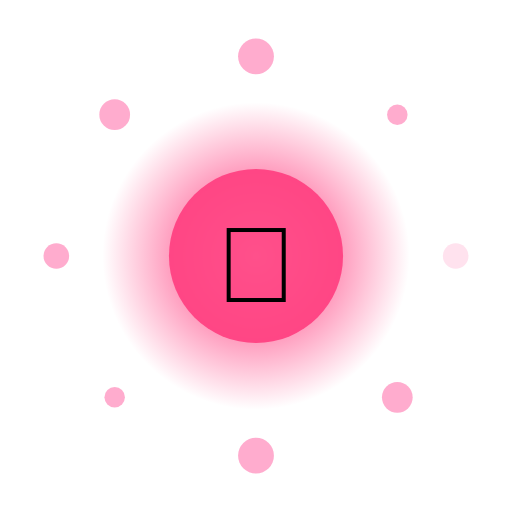
t = 0.00 s
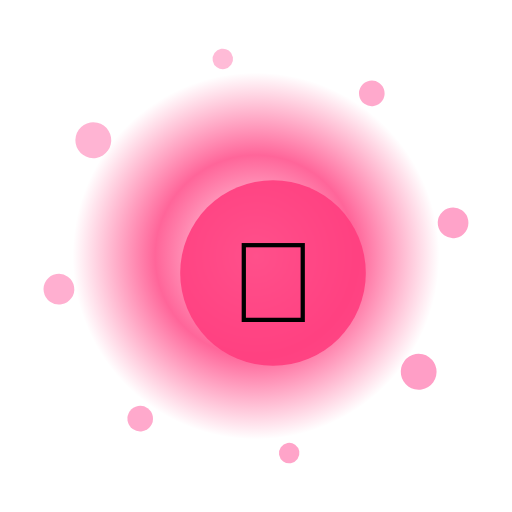
t = 1.67 s
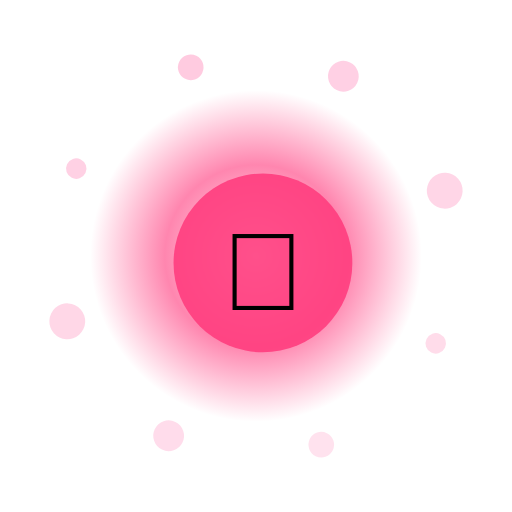
t = 3.33 s
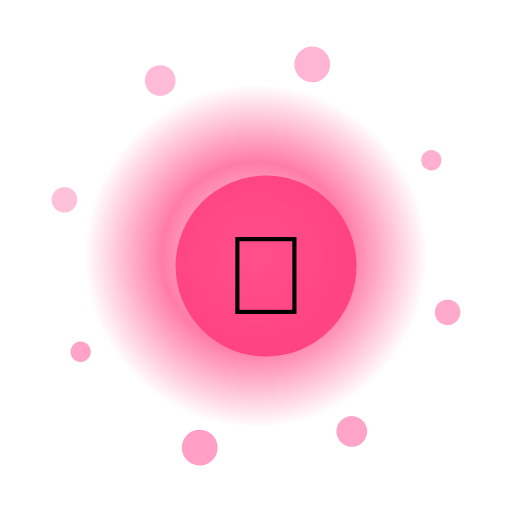
t = 5.00 s
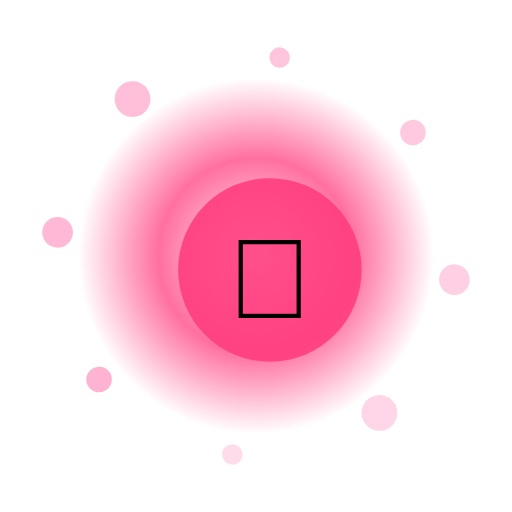
t = 6.67 s
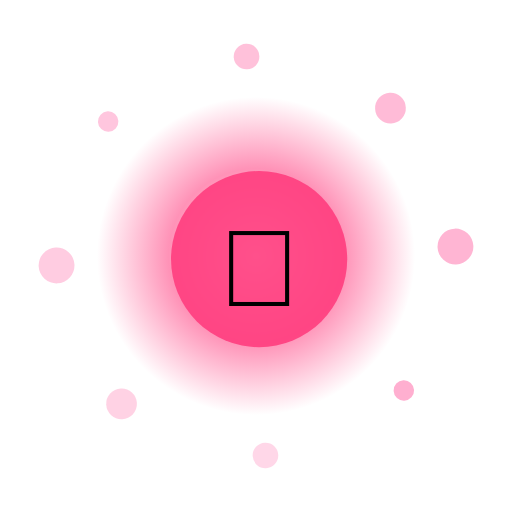
t = 8.33 s

The animated SVG that drew these frames (rendered in a browser with its animation timeline set to each time). Animation: 13 SMIL elements (animate=10,animateTransform=3); frames cover the first 8.33 s, repeats indefinitely.

<?xml version="1.0" encoding="UTF-8"?>
<svg xmlns="http://www.w3.org/2000/svg" viewBox="0 0 200 200" width="200" height="200" style="background:transparent">
  <defs>
    <radialGradient id="g225" cx="50%" cy="50%" r="50%">
      <stop offset="0%" stop-color="#FFF" stop-opacity="0.95"/>
      <stop offset="55%" stop-color="#FF3D7F" stop-opacity="0.85"/>
      <stop offset="100%" stop-color="#FF3D7F" stop-opacity="0"/>
    </radialGradient>
    <filter id="glow225" x="-50%" y="-50%" width="200%" height="200%">
      <feGaussianBlur stdDeviation="3" result="b"/>
      <feMerge><feMergeNode in="b"/><feMergeNode in="SourceGraphic"/></feMerge>
    </filter>
  </defs>

  <!-- outer rotating rays -->
  <g filter="url(#glow225)">
    <g>
      <rect x="99" y="10" width="2" height="30" fill="#FFF" opacity="0.35" transform="rotate(0 100 100)"/><rect x="99" y="10" width="2" height="30" fill="#FFF" opacity="0.35" transform="rotate(30 100 100)"/><rect x="99" y="10" width="2" height="30" fill="#FFF" opacity="0.35" transform="rotate(60 100 100)"/><rect x="99" y="10" width="2" height="30" fill="#FFF" opacity="0.35" transform="rotate(90 100 100)"/><rect x="99" y="10" width="2" height="30" fill="#FFF" opacity="0.35" transform="rotate(120 100 100)"/><rect x="99" y="10" width="2" height="30" fill="#FFF" opacity="0.35" transform="rotate(150 100 100)"/><rect x="99" y="10" width="2" height="30" fill="#FFF" opacity="0.35" transform="rotate(180 100 100)"/><rect x="99" y="10" width="2" height="30" fill="#FFF" opacity="0.35" transform="rotate(210 100 100)"/><rect x="99" y="10" width="2" height="30" fill="#FFF" opacity="0.35" transform="rotate(240 100 100)"/><rect x="99" y="10" width="2" height="30" fill="#FFF" opacity="0.35" transform="rotate(270 100 100)"/><rect x="99" y="10" width="2" height="30" fill="#FFF" opacity="0.35" transform="rotate(300 100 100)"/><rect x="99" y="10" width="2" height="30" fill="#FFF" opacity="0.35" transform="rotate(330 100 100)"/>
      <animateTransform attributeName="transform" type="rotate" from="0 100 100" to="360 100 100" dur="9.0s" repeatCount="indefinite"/>
    </g>
  </g>

  <!-- pulsing aura -->
  <circle cx="100" cy="100" r="70" fill="url(#g225)">
    <animate attributeName="r" values="60;74;60" dur="2.85s" repeatCount="indefinite"/>
    <animate attributeName="opacity" values="0.6;1;0.6" dur="2.85s" repeatCount="indefinite"/>
  </circle>

  <!-- orbiting particles -->
  <g>
    <circle cx="178.0" cy="100.0" r="5" fill="#FF9EC6" opacity="0.85"><animate attributeName="opacity" values="0.3;1;0.3" dur="2.85s" begin="0.00s" repeatCount="indefinite"/></circle><circle cx="155.2" cy="155.2" r="6" fill="#FF9EC6" opacity="0.85"><animate attributeName="opacity" values="0.3;1;0.3" dur="2.85s" begin="0.12s" repeatCount="indefinite"/></circle><circle cx="100.0" cy="178.0" r="7" fill="#FF9EC6" opacity="0.85"><animate attributeName="opacity" values="0.3;1;0.3" dur="2.85s" begin="0.24s" repeatCount="indefinite"/></circle><circle cx="44.8" cy="155.2" r="4" fill="#FF9EC6" opacity="0.85"><animate attributeName="opacity" values="0.3;1;0.3" dur="2.85s" begin="0.36s" repeatCount="indefinite"/></circle><circle cx="22.0" cy="100.0" r="5" fill="#FF9EC6" opacity="0.85"><animate attributeName="opacity" values="0.3;1;0.3" dur="2.85s" begin="0.48s" repeatCount="indefinite"/></circle><circle cx="44.8" cy="44.8" r="6" fill="#FF9EC6" opacity="0.85"><animate attributeName="opacity" values="0.3;1;0.3" dur="2.85s" begin="0.60s" repeatCount="indefinite"/></circle><circle cx="100.0" cy="22.0" r="7" fill="#FF9EC6" opacity="0.85"><animate attributeName="opacity" values="0.3;1;0.3" dur="2.85s" begin="0.72s" repeatCount="indefinite"/></circle><circle cx="155.2" cy="44.8" r="4" fill="#FF9EC6" opacity="0.85"><animate attributeName="opacity" values="0.3;1;0.3" dur="2.85s" begin="0.84s" repeatCount="indefinite"/></circle>
    <animateTransform attributeName="transform" type="rotate" from="0 100 100" to="-360 100 100" dur="11.0s" repeatCount="indefinite"/>
  </g>

  <!-- core glyph -->
  <g>
    <circle cx="100" cy="100" r="34" fill="#FF3D7F" opacity="0.9"/>
    <text x="100" y="118" text-anchor="middle" font-size="42" font-family="Apple Color Emoji, Segoe UI Emoji, Noto Color Emoji, sans-serif">🦁</text>
    <animateTransform attributeName="transform" type="scale" values="1;1.08;1" dur="2.85s" additive="sum" repeatCount="indefinite"/>
  </g>

  <title>Jalwa Elephant</title>
</svg>
